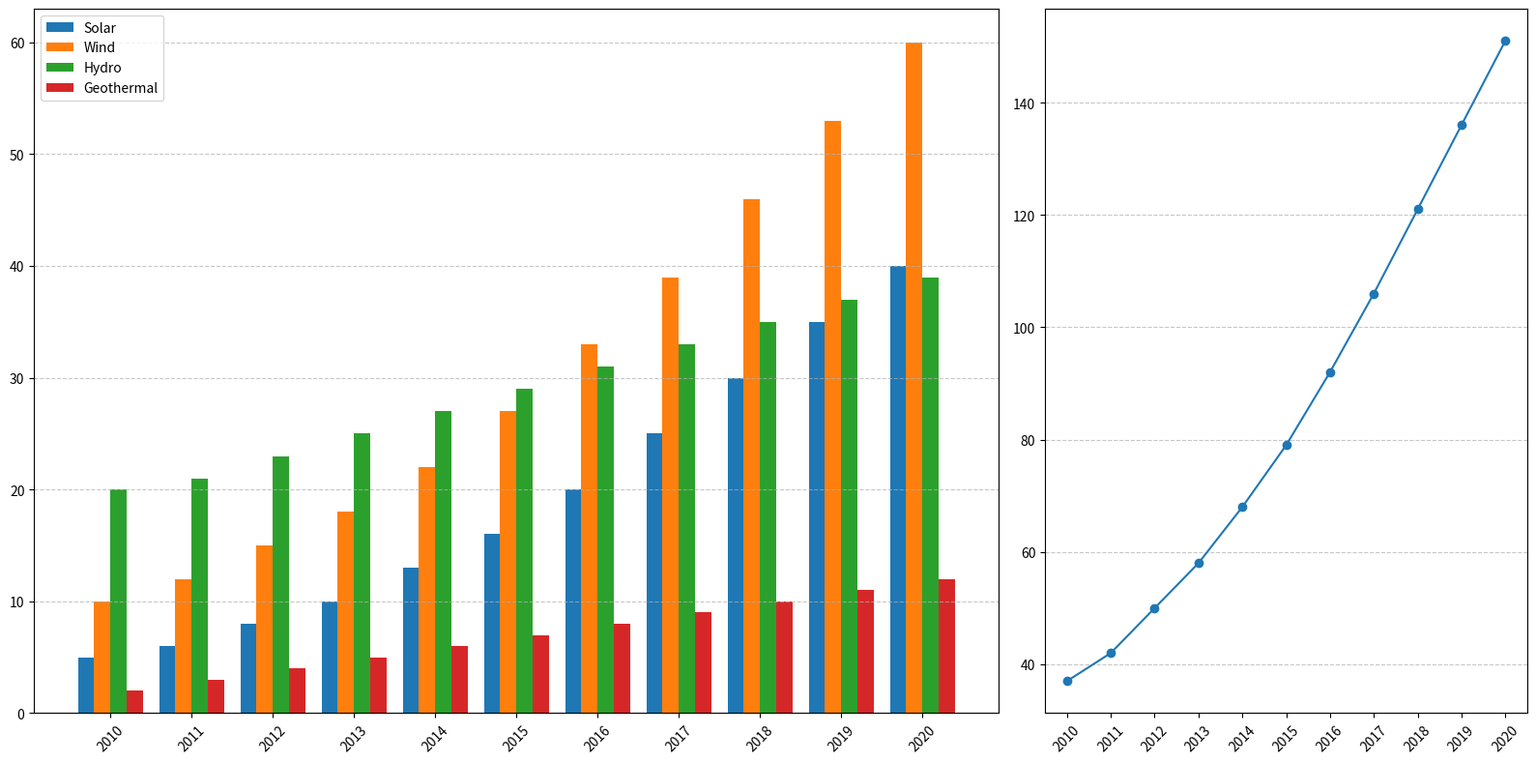

The script that saved this image:
import matplotlib.pyplot as plt
import numpy as np

years = np.arange(2010, 2021)
solar_energy = [5, 6, 8, 10, 13, 16, 20, 25, 30, 35, 40]
wind_energy = [10, 12, 15, 18, 22, 27, 33, 39, 46, 53, 60]
hydro_energy = [20, 21, 23, 25, 27, 29, 31, 33, 35, 37, 39]
geothermal_energy = [2, 3, 4, 5, 6, 7, 8, 9, 10, 11, 12]

# Total energy usage remains unchanged because we use it in the second subplot
total_energy_usage = np.array(solar_energy) + np.array(wind_energy) + np.array(hydro_energy) + np.array(geothermal_energy)

fig, (ax1, ax2) = plt.subplots(1, 2, figsize=(16, 8), gridspec_kw={'width_ratios': [2, 1]})

# Parameters for grouped bar plotting; using 4 sets equally spaced
bar_width = 0.2  
x_indices = np.arange(len(years))

ax1.bar(x_indices, solar_energy, width=bar_width, label='Solar')
ax1.bar(x_indices + bar_width, wind_energy, width=bar_width, label='Wind')
ax1.bar(x_indices + 2*bar_width, hydro_energy, width=bar_width, label='Hydro')
ax1.bar(x_indices + 3*bar_width, geothermal_energy, width=bar_width, label='Geothermal')

ax1.set_xticks(x_indices + 1.5*bar_width)
ax1.set_xticklabels(years, rotation=45)
ax1.grid(True, axis='y', linestyle='--', alpha=0.7)
ax1.legend()

# Line Plot of Total Energy Usage
ax2.plot(years, total_energy_usage, marker='o', linestyle='-', color='#1f77b4')
ax2.set_xticks(years)
ax2.set_xticklabels(years, rotation=45)
ax2.grid(True, axis='y', linestyle='--', alpha=0.7)

plt.tight_layout()
plt.show()
